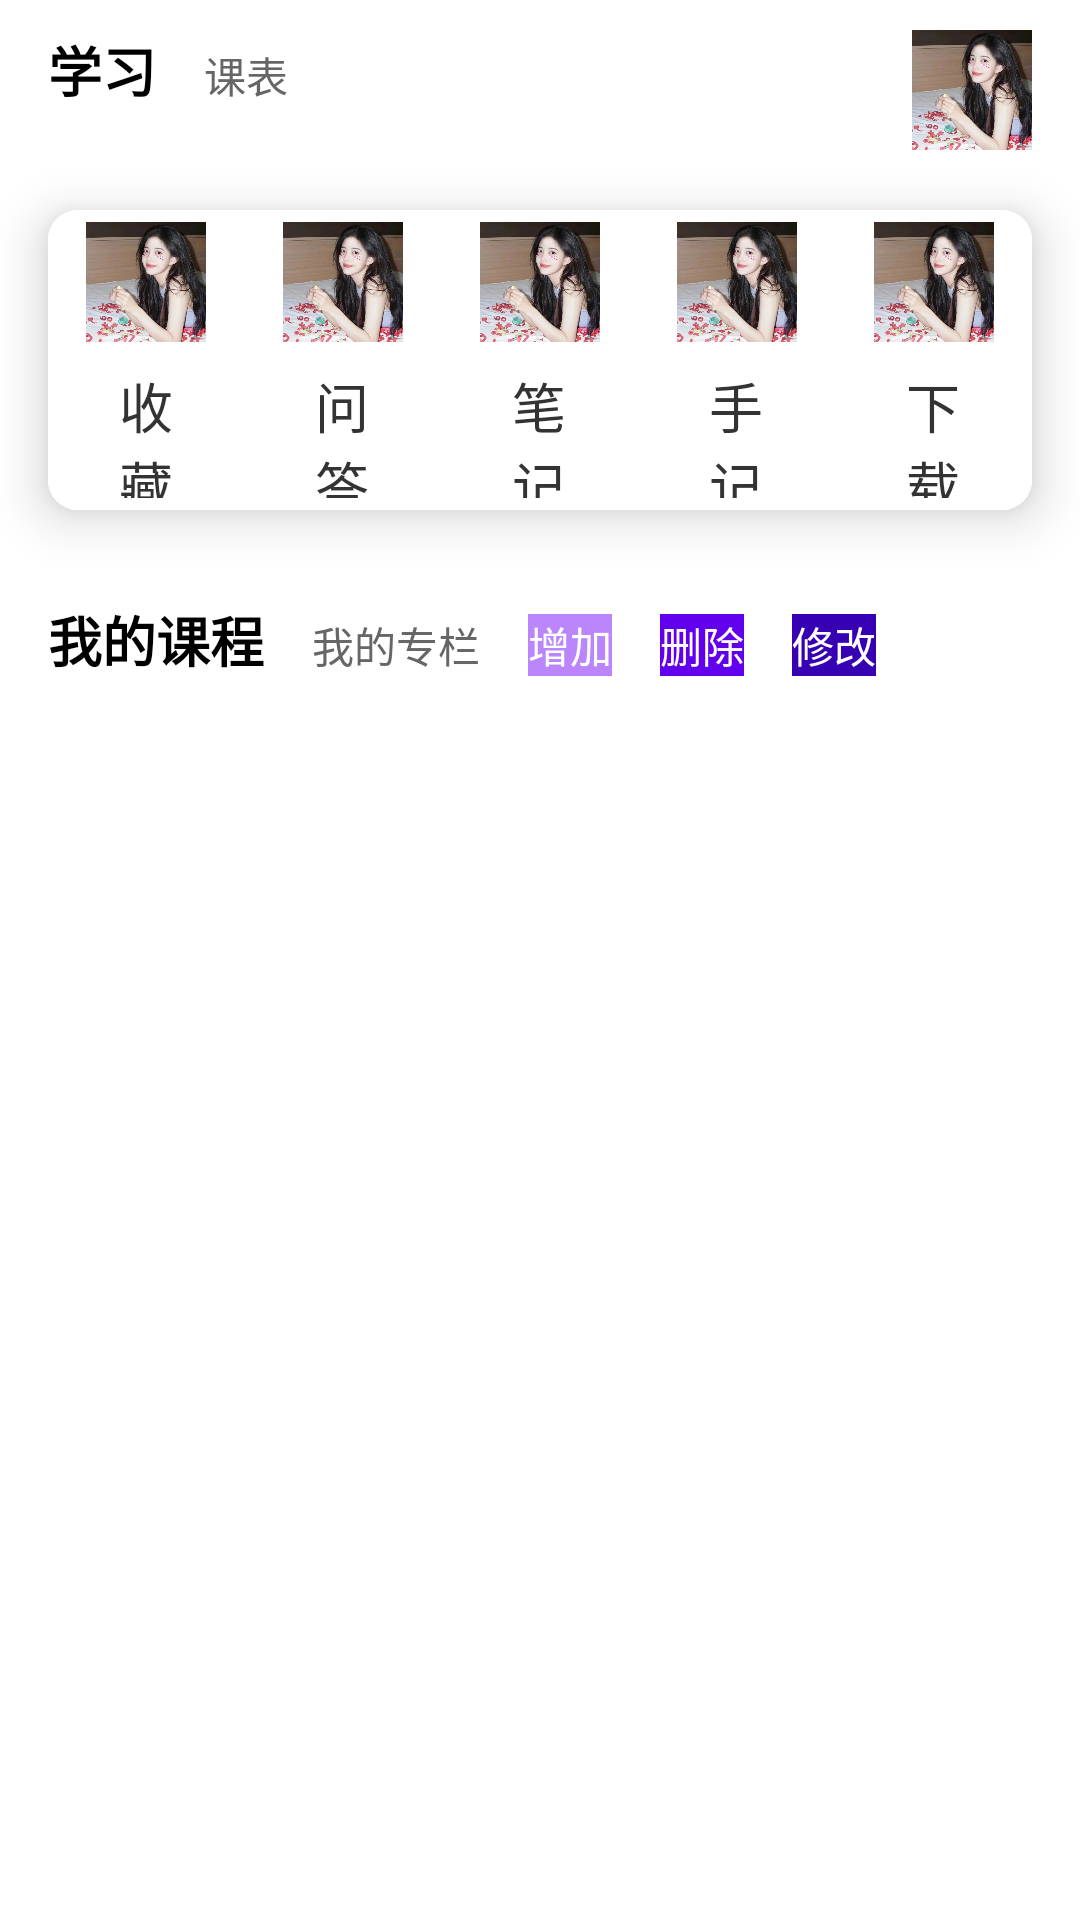

Android layout source for this screen:
<!-- AndroidManifest.xml: application theme Theme.AndroidDemo -->
<!-- res/layout/fragment_study.xml -->
<?xml version="1.0" encoding="utf-8"?>
<LinearLayout xmlns:android="http://schemas.android.com/apk/res/android"
    xmlns:app="http://schemas.android.com/apk/res-auto"
    android:layout_width="match_parent"
    android:layout_height="match_parent"
    android:orientation="vertical">

    
    <LinearLayout
        android:layout_width="match_parent"
        android:layout_height="wrap_content"
        android:layout_marginLeft="16dp"
        android:layout_marginRight="16dp"
        android:paddingTop="10dp"
        android:paddingBottom="10dp"
        android:orientation="horizontal">
        <TextView
            android:id="@+id/tab_study"
            android:layout_width="wrap_content"
            android:layout_height="wrap_content"
            android:text="学习"
            android:textColor="#000000"
            android:textSize="18dp"
            android:textStyle="bold"
            />
        <TextView
            android:id="@+id/stable"
            android:layout_marginLeft="16dp"
            android:layout_width="wrap_content"
            android:layout_height="wrap_content"
            android:text="课表"
            android:textColor="#666666"
            android:textSize="14dp"
            android:textStyle="normal"
            />

        <View
            android:layout_width="match_parent"
            android:layout_height="0dp"
            android:layout_weight="1"/>
        <ImageView
            android:layout_width="40dp"
            android:layout_height="40dp"
            android:layout_gravity="right"
            android:src="@drawable/avatar"
            />

    </LinearLayout>

    
    
    <androidx.cardview.widget.CardView
        android:layout_width="match_parent"
        android:layout_height="100dp"
        app:cardBackgroundColor="@color/white"
        app:cardCornerRadius="10dp"
        app:cardElevation="10dp"
        android:layout_marginLeft="16dp"
        android:layout_marginRight="16dp"
        android:layout_marginTop="10dp"
        >

        <LinearLayout
            android:layout_width="match_parent"
            android:layout_height="match_parent">

            
            <com.google.android.material.button.MaterialButton
                android:id="@+id/item_collect"
                android:layout_width="0dp"
                android:layout_height="match_parent"
                android:layout_weight="1"
                android:insetTop="0dp"
                android:insetBottom="0dp"
                android:backgroundTint="@color/white"
                android:text="收藏"
                android:textColor="#333333"
                android:textSize="18dp"
                app:icon="@drawable/avatar"
                app:iconSize="40dp"
                app:iconGravity="textTop"
                app:iconTint="@null"
                style="@style/Widget.MaterialComponents.Button.UnelevatedButton"
                />
            <com.google.android.material.button.MaterialButton
                android:id="@+id/item_question"
                android:layout_width="0dp"
                android:layout_height="match_parent"
                android:layout_weight="1"
                android:insetTop="0dp"
                android:insetBottom="0dp"
                android:backgroundTint="@color/white"
                android:text="问答"
                android:textColor="#333333"
                android:textSize="18dp"
                app:icon="@drawable/avatar"
                app:iconSize="40dp"
                app:iconGravity="textTop"
                app:iconTint="@null"
                style="@style/Widget.MaterialComponents.Button.UnelevatedButton"
                />
            <com.google.android.material.button.MaterialButton
                android:id="@+id/item_note"
                android:layout_width="0dp"
                android:layout_height="match_parent"
                android:layout_weight="1"
                android:insetTop="0dp"
                android:insetBottom="0dp"
                android:backgroundTint="@color/white"
                android:text="笔记"
                android:textColor="#333333"
                android:textSize="18dp"
                app:icon="@drawable/avatar"
                app:iconSize="40dp"
                app:iconGravity="textTop"
                app:iconTint="@null"
                style="@style/Widget.MaterialComponents.Button.UnelevatedButton"
                />
            <com.google.android.material.button.MaterialButton
                android:id="@+id/item_handleNote"
                android:layout_width="0dp"
                android:layout_height="match_parent"
                android:layout_weight="1"
                android:insetTop="0dp"
                android:insetBottom="0dp"
                android:backgroundTint="@color/white"
                android:text="手记"
                android:textColor="#333333"
                android:textSize="18dp"
                app:icon="@drawable/avatar"
                app:iconSize="40dp"
                app:iconGravity="textTop"
                app:iconTint="@null"
                style="@style/Widget.MaterialComponents.Button.UnelevatedButton"
                />
            <com.google.android.material.button.MaterialButton
                android:id="@+id/item_download"
                android:layout_width="0dp"
                android:layout_height="match_parent"
                android:layout_weight="1"
                android:insetTop="0dp"
                android:insetBottom="0dp"
                android:backgroundTint="@color/white"
                android:text="下载"
                android:textColor="#333333"
                android:textSize="18dp"
                app:icon="@drawable/avatar"
                app:iconSize="40dp"
                app:iconGravity="textTop"
                app:iconTint="@null"
                style="@style/Widget.MaterialComponents.Button.UnelevatedButton"
                />

        </LinearLayout>
    </androidx.cardview.widget.CardView>

    
    <LinearLayout
        android:layout_width="match_parent"
        android:layout_height="wrap_content"
        android:layout_marginLeft="16dp"
        android:layout_marginRight="16dp"
        android:paddingTop="10dp"
        android:paddingBottom="10dp"
        android:layout_marginTop="20dp"
        android:orientation="horizontal">

        <TextView
            android:id="@+id/tab_my_lession"
            android:layout_width="wrap_content"
            android:layout_height="wrap_content"
            android:text="我的课程"
            android:textColor="#000000"
            android:textSize="18dp"
            android:textStyle="bold"
            />

        <TextView
            android:id="@+id/tab_my_article"
            android:layout_marginLeft="16dp"
            android:layout_width="wrap_content"
            android:layout_height="wrap_content"
            android:text="我的专栏"
            android:textColor="#666666"
            android:textSize="14dp"
            android:textStyle="normal"
            />

        <TextView
            android:id="@+id/add_my_article"
            android:layout_marginLeft="16dp"
            android:layout_width="wrap_content"
            android:layout_height="wrap_content"
            android:text="增加"
            android:textColor="@color/white"
            android:textSize="14dp"
            android:textStyle="normal"
            android:background="@color/purple_200"
            />

        <TextView
            android:id="@+id/delete_my_article"
            android:layout_marginLeft="16dp"
            android:layout_width="wrap_content"
            android:layout_height="wrap_content"
            android:text="删除"
            android:textColor="@color/white"
            android:textSize="14dp"
            android:textStyle="normal"
            android:background="@color/purple_500"
            />

        <TextView
            android:id="@+id/update_my_article"
            android:layout_marginLeft="16dp"
            android:layout_width="wrap_content"
            android:layout_height="wrap_content"
            android:text="修改"
            android:textColor="@color/white"
            android:textSize="14dp"
            android:textStyle="normal"
            android:background="@color/purple_700"
            />

    </LinearLayout>

    
    <androidx.recyclerview.widget.RecyclerView
        android:id="@+id/recycler_view"
        android:paddingLeft="16dp"
        android:paddingRight="16dp"
        android:layout_marginTop="10dp"
        android:layout_width="match_parent"
        android:layout_height="match_parent"/>

</LinearLayout>
<!-- resources referenced by this layout -->
<resources>
  <!-- drawable avatar: png bitmap (drawable, 22550 bytes) -->
  <style name="Theme.AndroidDemo" parent="Theme.MaterialComponents.Light.NoActionBar">
          
          <item name="colorPrimary">@color/purple_500</item>
          <item name="colorPrimaryVariant">@color/purple_700</item>
          <item name="colorOnPrimary">@color/white</item>
          
          <item name="colorSecondary">@color/teal_200</item>
          <item name="colorSecondaryVariant">@color/teal_700</item>
          <item name="colorOnSecondary">@color/black</item>
          
          <item name="android:statusBarColor">?attr/colorPrimaryVariant</item>
          
      </style>
  <!-- not gathered from this repository: default colours our renderer supplied (Android Studio template values) -->
  <color name="purple_200">#FFBB86FC</color>
  <color name="purple_500">#FF6200EE</color>
  <color name="purple_700">#FF3700B3</color>
  <color name="teal_200">#FF03DAC5</color>
  <color name="teal_700">#FF018786</color>
  <color name="black">#FF000000</color>
  <color name="white">#FFFFFFFF</color>
</resources>
